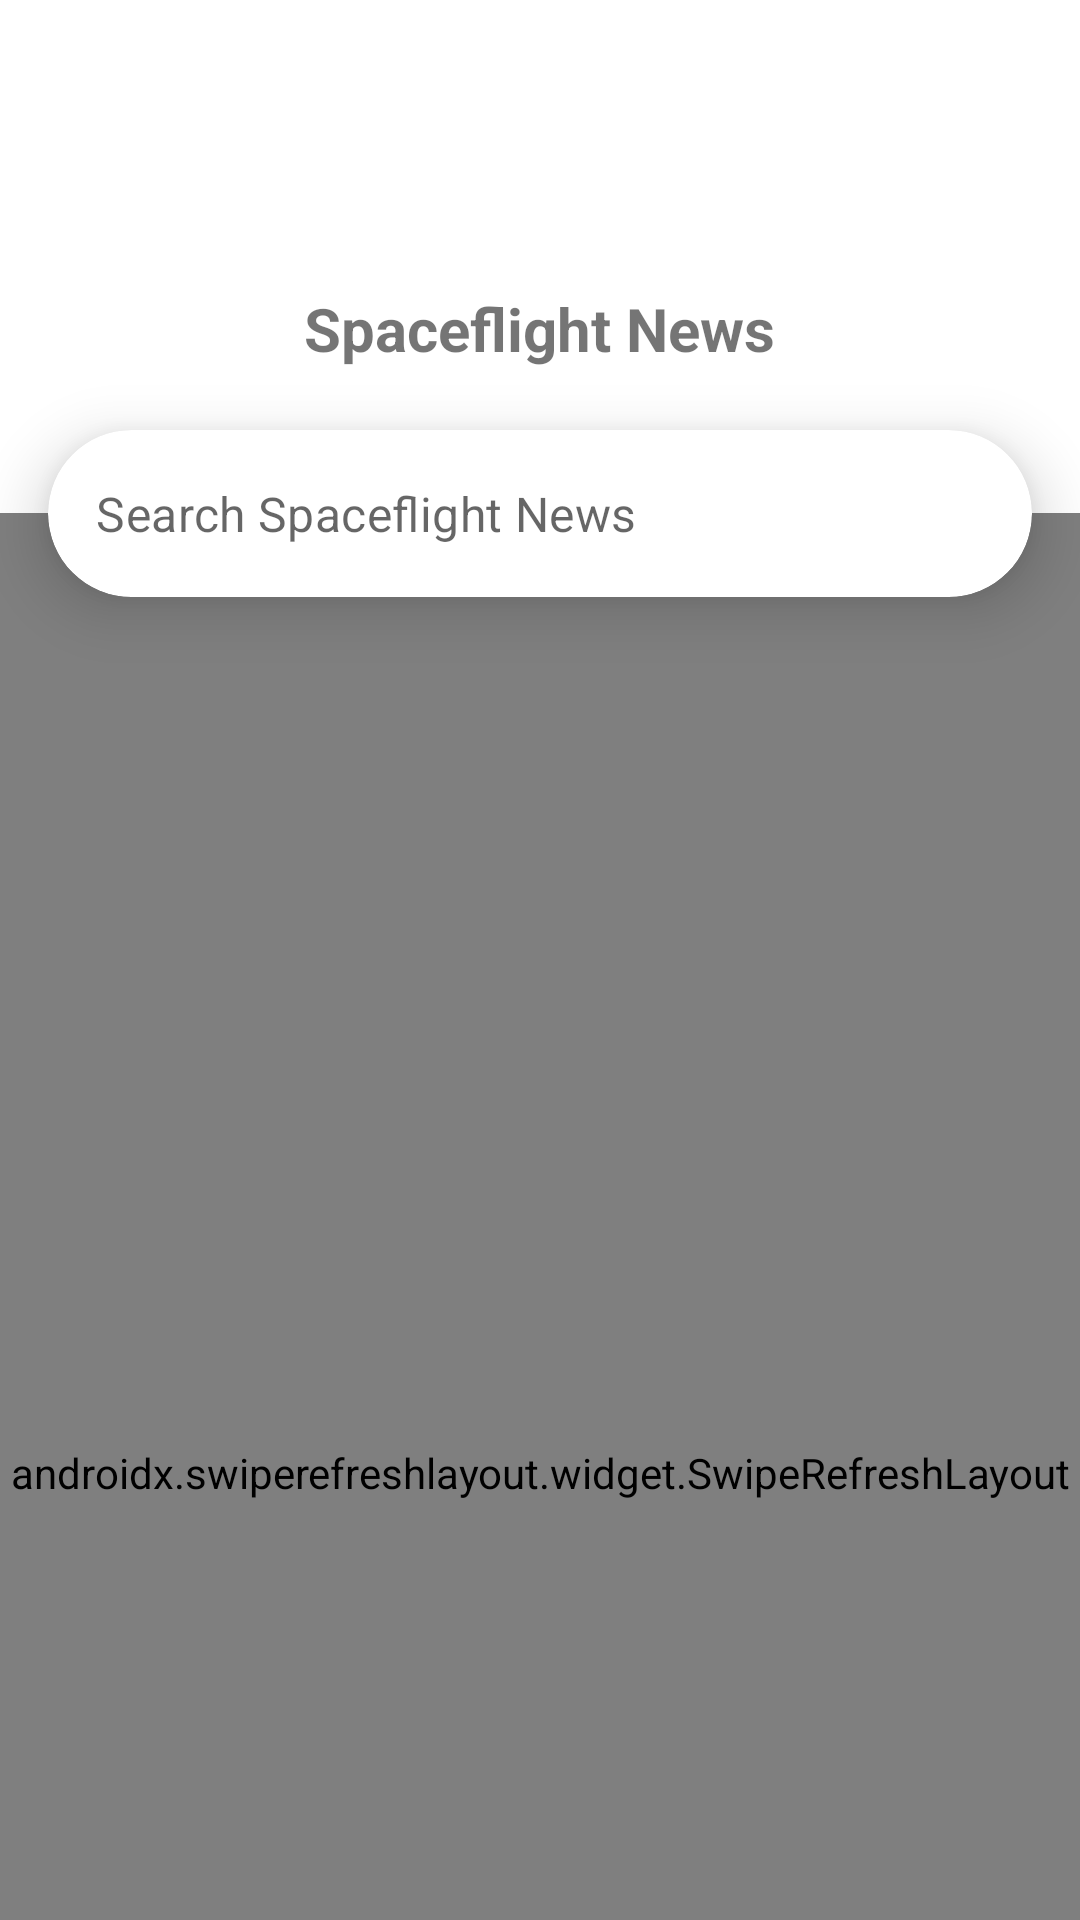

The Android layout XML behind this screen, and the referenced resources:
<!-- AndroidManifest.xml: application theme Theme.SpaceflightNews -->
<!-- res/layout/activity_space_flight.xml -->
<?xml version="1.0" encoding="utf-8"?>
<androidx.coordinatorlayout.widget.CoordinatorLayout xmlns:android="http://schemas.android.com/apk/res/android"
    xmlns:app="http://schemas.android.com/apk/res-auto"
    xmlns:tools="http://schemas.android.com/tools"
    android:layout_width="match_parent"
    android:layout_height="match_parent"
    android:clipChildren="false"
    tools:context=".SpaceFlightActivity">

    <com.google.android.material.appbar.AppBarLayout
        android:id="@+id/topAppBar"
        android:layout_width="match_parent"
        android:background="@color/article_body_background"
        android:layout_height="wrap_content">

        <com.google.android.material.appbar.CollapsingToolbarLayout
            android:layout_width="match_parent"
            android:layout_height="match_parent"
            android:elevation="8dp"
            android:background="@color/article_body_background"
            app:expandedTitleGravity="center_horizontal|bottom"
            app:expandedTitleTextAppearance="@style/TextAppearance.Design.CollapsingToolbar.Expanded"
            app:layout_scrollFlags="scroll|exitUntilCollapsed|snap"
            app:statusBarScrim="?attr/colorPrimaryVariant"
            app:title="@string/app_name">

            <LinearLayout
                android:layout_width="match_parent"
                android:layout_height="wrap_content"
                android:layout_marginTop="32dp"
                android:layout_marginBottom="48dp"
                android:gravity="center"
                android:orientation="vertical">

                <ImageView
                    android:layout_width="64dp"
                    android:layout_height="64dp"
                    android:layout_gravity="center"
                    android:src="@drawable/ic_launcher_foreground"
                    android:contentDescription="@string/app_name" />

                <TextView
                    android:layout_width="wrap_content"
                    android:layout_height="wrap_content"
                    android:text="@string/app_name"
                    android:textSize="20sp"
                    android:textStyle="bold" />

            </LinearLayout>

        </com.google.android.material.appbar.CollapsingToolbarLayout>

    </com.google.android.material.appbar.AppBarLayout>

    <com.google.android.material.card.MaterialCardView
        style="@style/Card.Search"
        android:layout_width="match_parent"
        android:layout_height="wrap_content"
        android:layout_margin="16dp"
        android:background="#00FFFF"
        app:cardElevation="12dp"
        app:layout_anchor="@id/topAppBar"
        app:layout_anchorGravity="bottom|center"
        app:shapeAppearance="@style/ShapeAppearance.SpaceflightNews.MediumComponent">

        <com.google.android.material.textfield.TextInputLayout
            style="@style/Widget.MaterialComponents.TextInputLayout.OutlinedBox"
            android:layout_width="match_parent"
            android:layout_height="wrap_content"
            app:boxStrokeWidth="0dp"
            app:boxStrokeWidthFocused="0dp"
            app:hintEnabled="false"
            app:shapeAppearance="@style/ShapeAppearance.SpaceflightNews.MediumComponent">

            <com.google.android.material.textfield.TextInputEditText
                android:id="@+id/searchText"
                android:layout_width="match_parent"
                android:layout_height="wrap_content"
                android:drawableStart="@drawable/ic_baseline_search_24"
                android:drawablePadding="8dp"
                android:ellipsize="end"
                android:hint="@string/search_spaceflight_news"
                android:scrollHorizontally="true"
                android:singleLine="true" />

        </com.google.android.material.textfield.TextInputLayout>

    </com.google.android.material.card.MaterialCardView>

    <androidx.swiperefreshlayout.widget.SwipeRefreshLayout
        android:id="@+id/refreshLayout"
        android:layout_width="match_parent"
        android:layout_height="match_parent"
        app:layout_behavior="@string/appbar_scrolling_view_behavior"
        android:elevation="0dp">

        <androidx.recyclerview.widget.RecyclerView
            android:id="@+id/recycler"
            android:layout_width="match_parent"
            android:layout_height="match_parent"
            android:elevation="0dp"
            android:paddingTop="32dp"
            android:clipToPadding="false"
            app:layoutManager="androidx.recyclerview.widget.LinearLayoutManager"
            app:layout_constraintBottom_toBottomOf="parent"
            app:layout_constraintTop_toBottomOf="@id/topAppBar"
            tools:listitem="@layout/card_article"
            tools:visibility="visible"/>

    </androidx.swiperefreshlayout.widget.SwipeRefreshLayout>

    <LinearLayout
        android:id="@+id/emptyState"
        android:orientation="vertical"
        android:layout_width="match_parent"
        android:layout_height="match_parent"
        android:gravity="center">

        <ImageView
            android:layout_width="128dp"
            android:layout_height="128dp"
            android:id="@+id/emptyStateImage"
            tools:src="@drawable/ic_round_wifi_off_24"/>

        <TextView
            android:id="@+id/emptyStateText"
            tools:text="@string/no_internet_try_again"
            android:textAlignment="center"
            android:layout_marginHorizontal="32dp"
            android:textStyle="bold"
            android:textSize="16sp"
            android:layout_width="match_parent"
            android:layout_height="wrap_content"/>

    </LinearLayout>

</androidx.coordinatorlayout.widget.CoordinatorLayout>
<!-- res/layout/card_article.xml (included above) -->
<?xml version="1.0" encoding="utf-8"?>
<com.google.android.material.card.MaterialCardView xmlns:android="http://schemas.android.com/apk/res/android"
    xmlns:app="http://schemas.android.com/apk/res-auto"
    xmlns:tools="http://schemas.android.com/tools"
    style="@style/Card.Article"
    android:layout_width="match_parent"
    android:layout_height="wrap_content"
    android:background="#00FFFF"
    app:cardElevation="12dp"
    app:cardUseCompatPadding="true"
    app:layout_constraintBottom_toBottomOf="@id/topAppBar"
    app:layout_constraintEnd_toEndOf="parent"
    app:layout_constraintStart_toStartOf="parent"
    app:layout_constraintTop_toBottomOf="@id/topAppBar"
    app:shapeAppearance="@style/ShapeAppearance.SpaceflightNews.LargeComponent">

    <androidx.constraintlayout.widget.ConstraintLayout
        android:layout_width="match_parent"
        android:layout_height="wrap_content"
        android:orientation="vertical">

        <ImageView
            android:id="@+id/image"
            android:layout_width="match_parent"
            android:layout_height="194dp"
            tools:background="@color/teal_700"
            tools:src="@drawable/ic_baseline_album_24"
            app:layout_constraintTop_toTopOf="parent"
            android:contentDescription="@string/article_photo" />

        <LinearLayout
            android:layout_width="match_parent"
            android:layout_height="wrap_content"
            android:layout_marginTop="178dp"
            android:background="@drawable/shape_article_body"
            android:orientation="vertical"
            android:padding="16dp"
            app:layout_constraintTop_toTopOf="parent">

            <TextView
                android:id="@+id/title"
                android:layout_width="wrap_content"
                android:layout_height="wrap_content"
                android:textSize="20sp"
                android:textStyle="bold"
                tools:text="Russia looks to China as new space exploration partner" />

            <TextView
                android:id="@+id/summary"
                android:layout_width="wrap_content"
                android:layout_height="wrap_content"
                tools:text="Russia’s decision to partner with China on a planned lunar research station, and not join the U.S.-led Artemis moon program, was disappointing after more than two decades of cooperation on the International Space Station, says NASA’s top human spaceflight official." />

        </LinearLayout>

    </androidx.constraintlayout.widget.ConstraintLayout>

</com.google.android.material.card.MaterialCardView>
<!-- resources referenced by this layout -->
<resources>
  <color name="article_body_background">@color/cardview_dark_background</color>
  <!-- drawable shape_article_body (drawable) -->
  <?xml version="1.0" encoding="utf-8"?>
  <shape xmlns:android="http://schemas.android.com/apk/res/android">
      <solid android:color="@color/article_body_background" />
      <corners
          android:topLeftRadius="16dp"
          android:topRightRadius="16dp" />
  
  </shape>
  <string name="app_name">Spaceflight News</string>
  <string name="article_photo">Article photo</string>
  <string name="no_internet_try_again">There is no internet connection.\nPlease try again</string>
  <string name="search_spaceflight_news">Search Spaceflight News</string>
  <style name="Card.Article" parent="Widget.MaterialComponents.CardView">
          <item name="shapeAppearance">@style/ShapeAppearance.SpaceflightNews.SmallComponent</item>
      </style>
  <style name="Card.Search" parent="Widget.MaterialComponents.CardView">
          <item name="shapeAppearance">@style/ShapeAppearance.SpaceflightNews.SmallComponent</item>
      </style>
  <style name="ShapeAppearance.SpaceflightNews.LargeComponent" parent="ShapeAppearance.MaterialComponents.LargeComponent">
          <item name="cornerFamily">rounded</item>
          <item name="cornerSize">8dp</item>
      </style>
  <style name="ShapeAppearance.SpaceflightNews.MediumComponent" parent="ShapeAppearance.MaterialComponents.MediumComponent">
          <item name="cornerFamily">rounded</item>
          <item name="cornerSize">32dp</item>
      </style>
  <style name="Theme.SpaceflightNews" parent="Theme.MaterialComponents.DayNight.NoActionBar">
          
          <item name="colorPrimary">@color/purple_500</item>
          <item name="colorPrimaryVariant">@color/purple_700</item>
          <item name="colorOnPrimary">@color/white</item>
          
          <item name="colorSecondary">@color/teal_200</item>
          <item name="colorSecondaryVariant">@color/teal_700</item>
          <item name="colorOnSecondary">@color/black</item>
          
          <item name="android:statusBarColor" tools:targetApi="l">?attr/colorPrimaryVariant</item>
          
          <item name="shapeAppearanceSmallComponent">
              @style/ShapeAppearance.SpaceflightNews.SmallComponent
          </item>
          <item name="shapeAppearanceMediumComponent">
              @style/ShapeAppearance.SpaceflightNews.MediumComponent
          </item>
          <item name="shapeAppearanceLargeComponent">
              @style/ShapeAppearance.SpaceflightNews.LargeComponent
          </item>
      </style>
  <style name="ShapeAppearance.SpaceflightNews.SmallComponent" parent="ShapeAppearance.MaterialComponents.SmallComponent">
          <item name="cornerFamily">rounded</item>
          <item name="cornerSize">4dp</item>
      </style>
  <!-- not gathered from this repository: default colours our renderer supplied (Android Studio template values) -->
  <color name="purple_500">#FF6200EE</color>
  <color name="purple_700">#FF3700B3</color>
  <color name="teal_200">#FF03DAC5</color>
  <color name="teal_700">#FF018786</color>
  <color name="black">#FF000000</color>
  <color name="white">#FFFFFFFF</color>
</resources>
